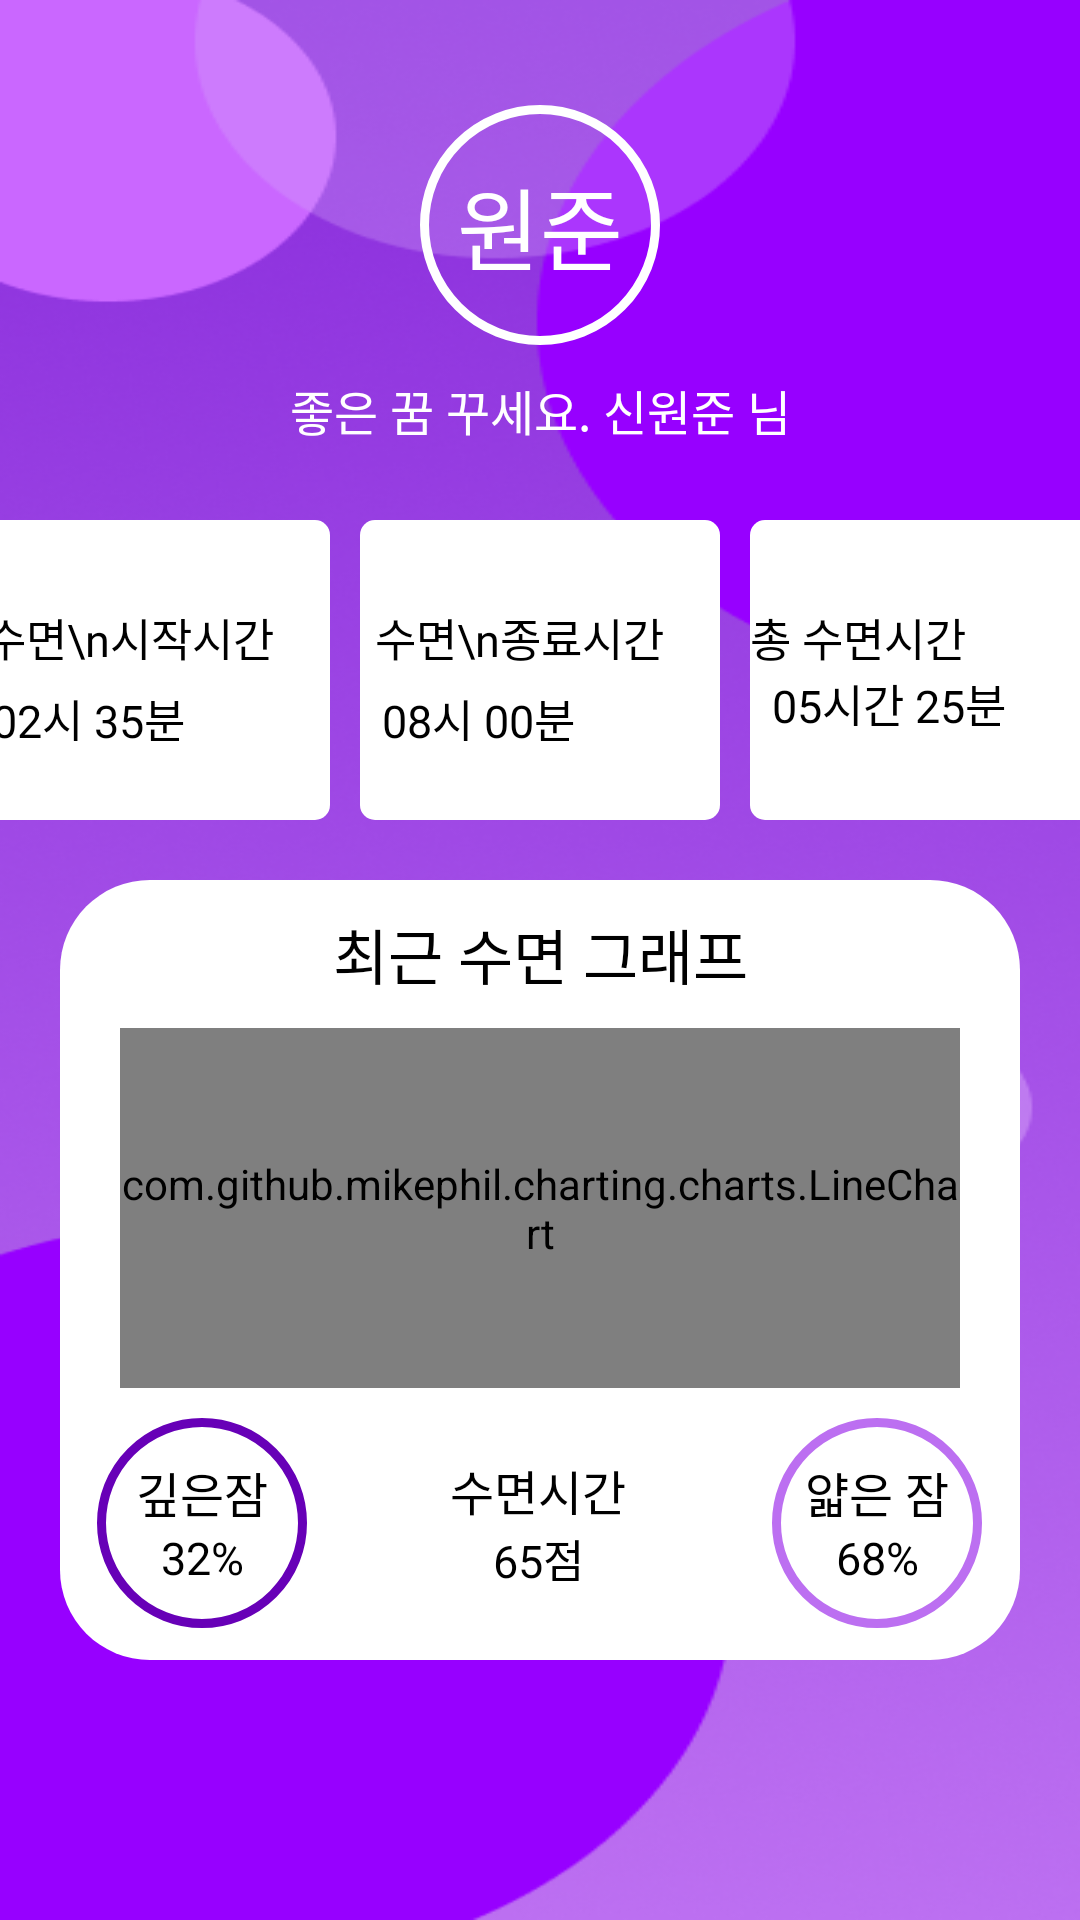

Android layout source for this screen:
<!-- AndroidManifest.xml: application theme AppTheme -->
<!-- res/layout/fragment_frame__home.xml -->
<?xml version="1.0" encoding="utf-8"?>
<LinearLayout xmlns:android="http://schemas.android.com/apk/res/android"
    xmlns:app="http://schemas.android.com/apk/res-auto"
    xmlns:tools="http://schemas.android.com/tools"
    android:id="@+id/container"
    android:background="@drawable/mainhomepage"
    android:orientation="vertical"
    android:layout_width="match_parent"
    android:layout_height="match_parent">

    <TextView
        android:id="@+id/mainName"
        android:layout_width="80dp"
        android:layout_height="80dp"
        android:background="@drawable/circle"
        android:layout_gravity="center"
        android:layout_marginTop="35dp"
        android:fontFamily="@font/nanumb"
        android:text="원준"
        android:gravity="center"
        android:textColor="#ffffff"
        android:textSize="30dp"/>
    <TextView
        android:id="@+id/textName"
        android:layout_width="match_parent"
        android:layout_height="wrap_content"
        android:text="좋은 꿈 꾸세요. 신원준 님"
        android:gravity="center"
        android:layout_marginTop="10dp"
        android:textColor="#ffffff"
        android:fontFamily="@font/nanumb"
        android:textSize="16dp"/>
    <LinearLayout
        android:gravity="center"
        android:layout_width="match_parent"
        android:layout_height="wrap_content"
        android:layout_marginTop="25dp"
        android:orientation="horizontal">
        <LinearLayout
            android:gravity="center"
            android:layout_width="120dp"
            android:layout_height="100dp"
            android:layout_marginLeft="15dp"
            android:background="@drawable/square"
            android:orientation="vertical">
            <TextView
                android:layout_margin="5dp"
                android:layout_width="match_parent"
                android:layout_height="wrap_content"
                android:textSize="15dp"
                android:fontFamily="@font/nanumb"
                android:text="수면\n시작시간"
                android:textColor="#000000"/>

            <TextView
                android:id="@+id/sleepStartTime"
                android:layout_width="match_parent"
                android:layout_height="wrap_content"
                android:layout_marginLeft="5dp"
                android:fontFamily="@font/nanumb"
                android:text="02시 35분"
                android:textColor="#000000"
                android:textSize="15dp" />
        </LinearLayout>
        <LinearLayout
            android:gravity="center"
            android:layout_marginLeft="10dp"
            android:layout_marginRight="10dp"
            android:layout_width="120dp"
            android:layout_height="100dp"
            android:background="@drawable/square"
            android:orientation="vertical">
            <TextView
                android:layout_margin="5dp"
                android:layout_width="match_parent"
                android:layout_height="wrap_content"
                android:textSize="15dp"
                android:fontFamily="@font/nanumb"
                android:text="수면\n종료시간"
                android:textColor="#000000"/>

            <TextView
                android:id="@+id/sleepEndTime"
                android:layout_width="match_parent"
                android:layout_height="wrap_content"
                android:layout_marginLeft="5dp"
                android:fontFamily="@font/nanumb"
                android:text="08시 00분"
                android:textColor="#000000"
                android:textSize="15dp" />
        </LinearLayout>
        <LinearLayout
            android:gravity="center"
            android:layout_width="120dp"
            android:layout_height="100dp"
            android:layout_marginRight="15dp"
            android:background="@drawable/square"
            android:orientation="vertical">
            <TextView
                android:layout_width="match_parent"
                android:layout_height="wrap_content"
                android:textSize="15dp"
                android:fontFamily="@font/nanumb"
                android:text="총 수면시간"
                android:textColor="#000000"/>

            <TextView
                android:id="@+id/sleepAlltime"
                android:layout_width="match_parent"
                android:layout_height="wrap_content"
                android:layout_marginLeft="5dp"
                android:fontFamily="@font/nanumb"
                android:text="05시간 25분"
                android:textColor="#000000"
                android:textSize="15dp" />
        </LinearLayout>
    </LinearLayout>
    <LinearLayout
        android:layout_marginTop="20dp"
        android:layout_width="match_parent"
        android:layout_height="260dp"
        android:layout_marginLeft="20dp"
        android:layout_marginRight="20dp"
        android:background="@drawable/square_big"
        android:orientation="vertical">
        <TextView
            android:layout_width="match_parent"
            android:layout_height="wrap_content"
            android:textSize="20dp"
            android:textColor="#000000"
            android:text="최근 수면 그래프"
            android:gravity="center"
            android:layout_marginTop="10dp"
            android:fontFamily="@font/nanumb"/>
        <com.github.mikephil.charting.charts.LineChart
            android:id="@+id/sleepGraph"
            android:layout_width="match_parent"
            android:layout_height="120dp"
            android:layout_marginTop="10dp"
            android:layout_marginLeft="20dp"
            android:layout_marginRight="20dp"/>
        <LinearLayout
            android:layout_marginTop="10dp"
            android:layout_width="match_parent"
            android:layout_height="wrap_content"
            android:gravity="center"
            android:orientation="horizontal">
            <LinearLayout
                android:layout_width="70dp"
                android:layout_height="70dp"
                android:background="@drawable/circle_purple"
                android:gravity="center"
                android:orientation="vertical">
                <TextView
                    android:layout_width="match_parent"
                    android:layout_height="wrap_content"
                    android:text="깊은잠"
                    android:textSize="16dp"
                    android:layout_gravity="center"
                    android:textColor="#000000"
                    android:gravity="center"/>

                <TextView
                    android:id="@+id/deep_sleep_sleep"
                    android:layout_width="match_parent"
                    android:layout_height="wrap_content"
                    android:layout_gravity="center"
                    android:gravity="center"
                    android:text="32%"
                    android:textColor="#000000"
                    android:textSize="15dp" />
            </LinearLayout>
            <LinearLayout
                android:layout_marginLeft="42dp"
                android:layout_marginRight="43dp"
                android:layout_width="70dp"
                android:layout_height="70dp"
                android:gravity="center"
                android:orientation="vertical">
                <TextView
                    android:layout_width="match_parent"
                    android:layout_height="wrap_content"
                    android:text="수면시간"
                    android:textSize="16dp"
                    android:layout_gravity="center"
                    android:textColor="#000000"
                    android:gravity="center"/>

                <TextView
                    android:id="@+id/sleep_time_sleep"
                    android:layout_width="match_parent"
                    android:layout_height="wrap_content"
                    android:layout_gravity="center"
                    android:gravity="center"
                    android:text="65점"
                    android:textColor="#000000"
                    android:textSize="15dp" />
            </LinearLayout>
            <LinearLayout
                android:layout_width="70dp"
                android:layout_height="70dp"
                android:gravity="center"
                android:background="@drawable/circle_pink"
                android:orientation="vertical">
                <TextView
                    android:layout_width="match_parent"
                    android:layout_height="wrap_content"
                    android:text="얇은 잠"
                    android:textSize="16dp"
                    android:layout_gravity="center"
                    android:textColor="#000000"
                    android:gravity="center"/>

                <TextView
                    android:id="@+id/rem_sleep_sleep"
                    android:layout_width="match_parent"
                    android:layout_height="wrap_content"
                    android:layout_gravity="center"
                    android:gravity="center"
                    android:text="68%"
                    android:textColor="#000000"
                    android:textSize="15dp" />
            </LinearLayout>
        </LinearLayout>
        <TextView
            android:id="@+id/sleep_Jumsu_sleep"
            android:layout_width="match_parent"
            android:layout_height="wrap_content"
            android:text="당신의 수면 점수는 76점 입니다."
            android:textSize="18dp"
            android:fontFamily="@font/nanumb"
            android:textColor="#000000"
            android:layout_marginTop="18dp"
            android:gravity="center"/>
    </LinearLayout>
     <ListView
        android:id="@+id/list_alarm"
        android:layout_width="match_parent"
        android:layout_height="match_parent"
        android:layout_margin="20dp"/>

</LinearLayout>
<!-- resources referenced by this layout -->
<resources>
  <!-- drawable circle (drawable) -->
  <?xml version="1.0" encoding="utf-8"?>
  <shape xmlns:android="http://schemas.android.com/apk/res/android"
      android:shape="oval">
      <stroke
          android:width="3dp"
          android:color="#FFFFFF"/>
  </shape>
  <!-- drawable circle_pink (drawable) -->
  <?xml version="1.0" encoding="utf-8"?>
  <shape xmlns:android="http://schemas.android.com/apk/res/android"
      android:shape="oval">
      <stroke
          android:width="3dp"
          android:color="#BC6FF1"/>
  </shape>
  <!-- drawable circle_purple (drawable) -->
  <?xml version="1.0" encoding="utf-8"?>
  <shape xmlns:android="http://schemas.android.com/apk/res/android"
      android:shape="oval">
      <stroke
          android:width="3dp"
          android:color="#6700B7"/>
  </shape>
  <!-- drawable mainhomepage: png bitmap (drawable, 158229 bytes) -->
  <!-- drawable square (drawable) -->
  <?xml version="1.0" encoding="utf-8"?>
  <shape xmlns:android="http://schemas.android.com/apk/res/android"
      android:padding="10dp"
      android:shape="rectangle" >
      <solid android:color="#FFF" />
      <corners
          android:bottomLeftRadius="5dp"
          android:bottomRightRadius="5dp"
          android:topLeftRadius="5dp"
          android:topRightRadius="5dp" />
  </shape>
  <!-- drawable square_big (drawable) -->
  <?xml version="1.0" encoding="utf-8"?>
  <shape xmlns:android="http://schemas.android.com/apk/res/android"
      android:padding="10dp"
      android:shape="rectangle" >
      <solid android:color="#FFF" />
      <corners
          android:bottomLeftRadius="30dp"
          android:bottomRightRadius="30dp"
          android:topLeftRadius="30dp"
          android:topRightRadius="30dp" />
  </shape>
  <style name="AppTheme" parent="Theme.AppCompat.Light.NoActionBar">
          
          <item name="colorPrimary">#A600FF</item>
          <item name="colorPrimaryDark">#892CDC</item>
          <item name="colorAccent">#D6A3F9</item>
      </style>
</resources>
